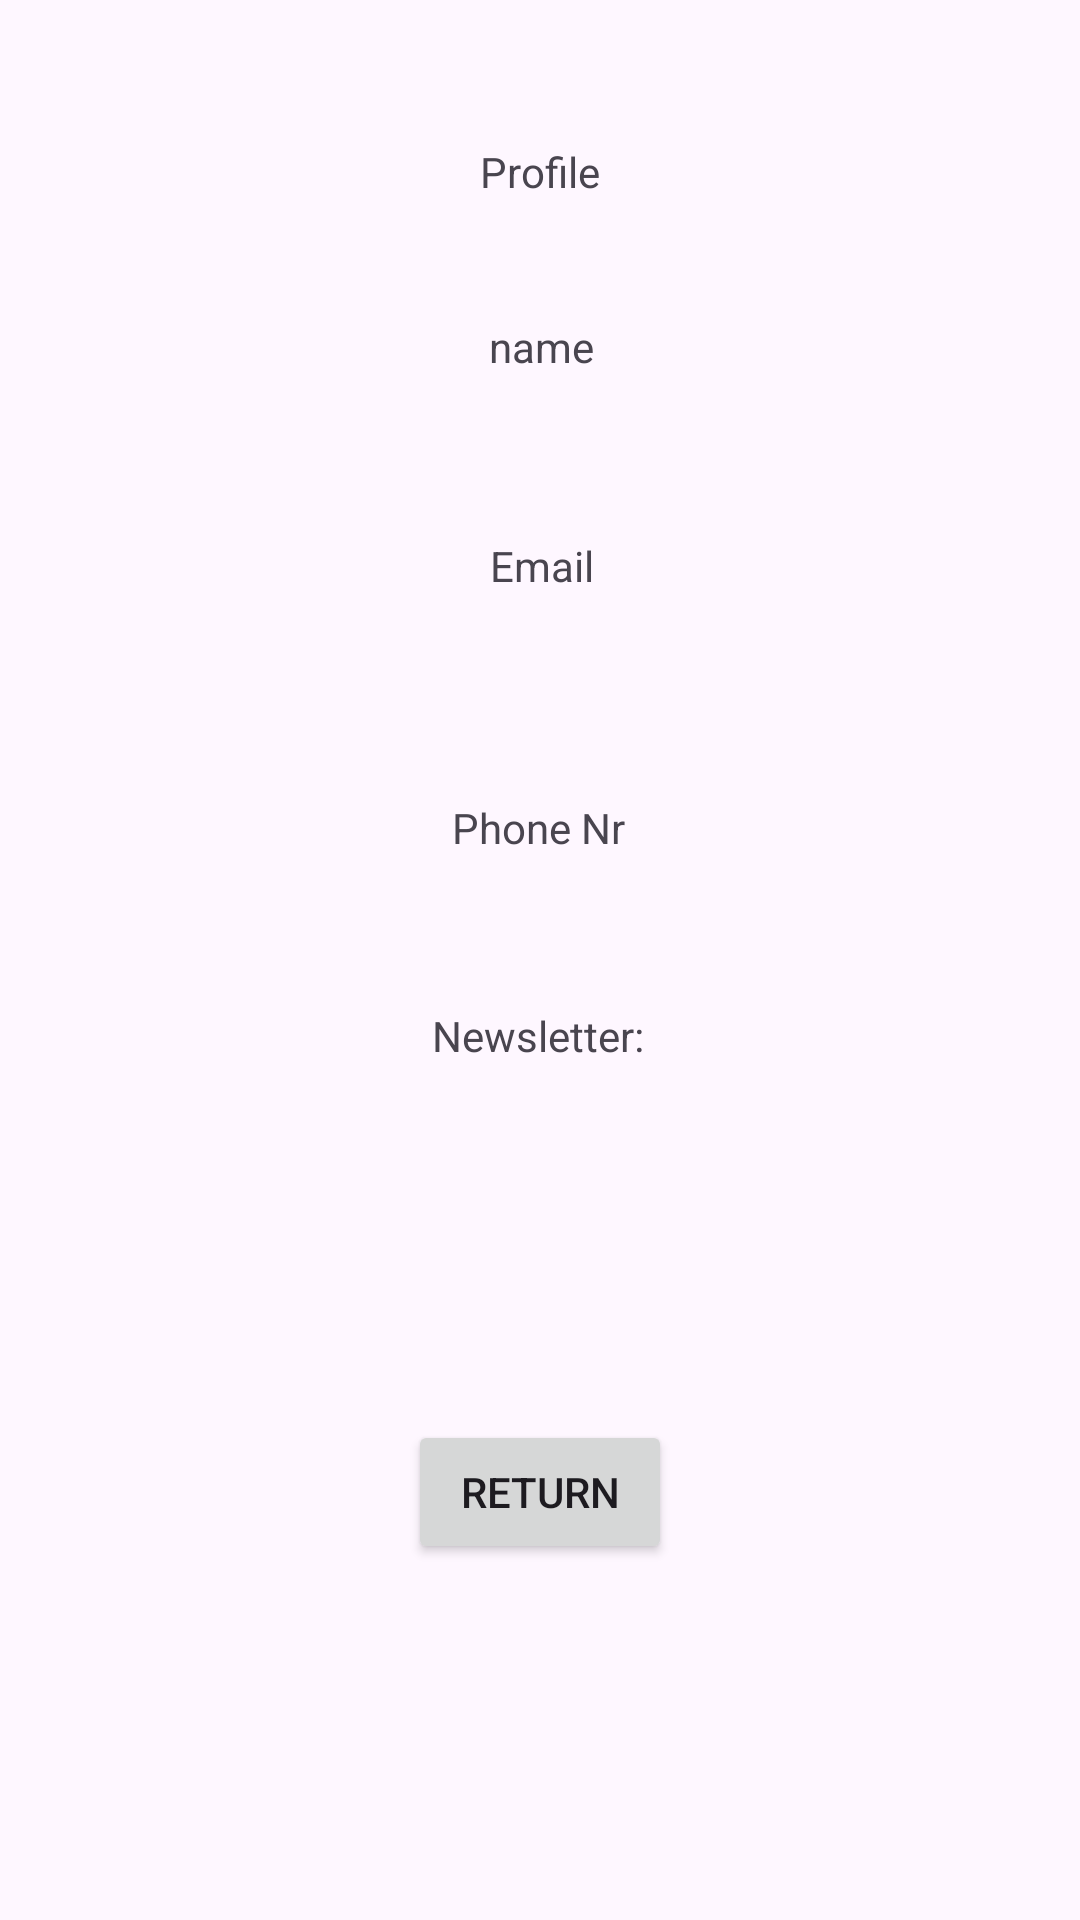

The Android layout XML behind this screen, and the referenced resources:
<!-- AndroidManifest.xml: application theme Theme.KasperLogin -->
<!-- res/layout/activity_profile_page.xml -->
<?xml version="1.0" encoding="utf-8"?>
<androidx.constraintlayout.widget.ConstraintLayout xmlns:android="http://schemas.android.com/apk/res/android"
    xmlns:app="http://schemas.android.com/apk/res-auto"
    xmlns:tools="http://schemas.android.com/tools"
    android:layout_width="match_parent"
    android:layout_height="match_parent"
    tools:context=".ProfilePageActivity">

    <TextView
        android:id="@+id/textView6"
        android:layout_width="wrap_content"
        android:layout_height="wrap_content"
        android:text="Profile"
        app:layout_constraintBottom_toBottomOf="parent"
        app:layout_constraintEnd_toEndOf="parent"
        app:layout_constraintStart_toStartOf="parent"
        app:layout_constraintTop_toTopOf="parent"
        app:layout_constraintVertical_bias="0.077" />

    <TextView
        android:id="@+id/profileName"
        android:layout_width="wrap_content"
        android:layout_height="wrap_content"
        android:layout_marginTop="4dp"
        android:text="name"
        app:layout_constraintBottom_toBottomOf="parent"
        app:layout_constraintEnd_toEndOf="parent"
        app:layout_constraintHorizontal_bias="0.502"
        app:layout_constraintStart_toStartOf="parent"
        app:layout_constraintTop_toBottomOf="@+id/textView6"
        app:layout_constraintVertical_bias="0.064" />

    <TextView
        android:id="@+id/profileEmail"
        android:layout_width="wrap_content"
        android:layout_height="wrap_content"
        android:text="Email"
        app:layout_constraintBottom_toBottomOf="parent"
        app:layout_constraintEnd_toEndOf="parent"
        app:layout_constraintHorizontal_bias="0.502"
        app:layout_constraintStart_toStartOf="parent"
        app:layout_constraintTop_toBottomOf="@+id/profileName"
        app:layout_constraintVertical_bias="0.109" />

    <TextView
        android:id="@+id/profilePhoneNr"
        android:layout_width="wrap_content"
        android:layout_height="wrap_content"
        android:layout_marginTop="60dp"
        android:text="Phone Nr"
        app:layout_constraintBottom_toBottomOf="parent"
        app:layout_constraintEnd_toEndOf="parent"
        app:layout_constraintHorizontal_bias="0.498"
        app:layout_constraintStart_toStartOf="parent"
        app:layout_constraintTop_toBottomOf="@+id/profileEmail"
        app:layout_constraintVertical_bias="0.023" />

    <TextView
        android:id="@+id/profileNewsLetter"
        android:layout_width="wrap_content"
        android:layout_height="wrap_content"
        android:text="Newsletter:"
        app:layout_constraintBottom_toBottomOf="parent"
        app:layout_constraintEnd_toEndOf="parent"
        app:layout_constraintHorizontal_bias="0.498"
        app:layout_constraintStart_toStartOf="parent"
        app:layout_constraintTop_toBottomOf="@+id/profilePhoneNr"
        app:layout_constraintVertical_bias="0.15" />

    <Button
        android:id="@+id/returnBtnProfile"
        android:layout_width="wrap_content"
        android:layout_height="wrap_content"
        android:text="Return"
        app:layout_constraintBottom_toBottomOf="parent"
        app:layout_constraintEnd_toEndOf="parent"
        app:layout_constraintStart_toStartOf="parent"
        app:layout_constraintTop_toBottomOf="@+id/profileNewsLetter" />
</androidx.constraintlayout.widget.ConstraintLayout>
<!-- resources referenced by this layout -->
<resources>
  <style name="Theme.KasperLogin" parent="Base.Theme.KasperLogin" />
  <style name="Base.Theme.KasperLogin" parent="Theme.Material3.DayNight.NoActionBar">
          
          
      </style>
</resources>
